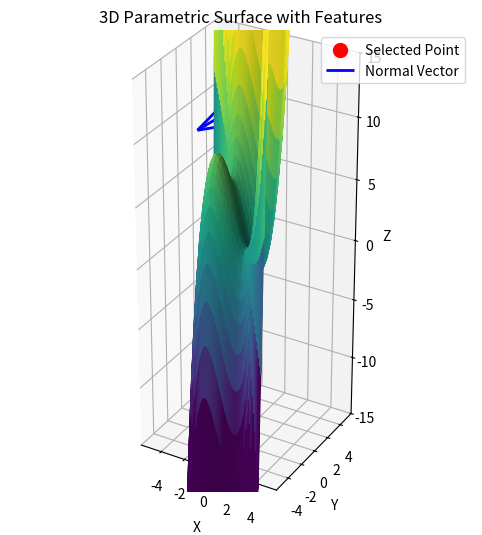

The matplotlib source for this figure:
import numpy as np
import matplotlib.pyplot as plt
from matplotlib import cm

# Define the parametric equations
u = np.linspace(-5, 5, 50)
v = np.linspace(-5, 5, 50)
u, v = np.meshgrid(u, v)

# Example: Parametric equations for a sphere
x = u
y = v
z = u**3 + (u - 2) ** 2 + (v + 1) ** 3 - (v + 2) ** 2
# Create the 3D figure
fig = plt.figure(figsize=(8, 6))
ax = fig.add_subplot(111, projection="3d")
ax.plot_surface(x, y, z, facecolors=cm.viridis((z + 15) / 30), alpha=1.0)

# Select a specific parameter value
u0 = 1
v0 = 2
x0 = u0
y0 = v0
z0 = u0**3 + (u0 - 2) ** 2 + (v0 + 1) ** 3 - (v0 + 2) ** 2
ax.scatter(x0, y0, z0, color="red", s=100, label="Selected Point")

# Compute normal vector
zx_u = 3 * u0**2 + 2 * (u0 - 2)
zx_v = 3 * (v0 + 1) ** 2 - 2 * (v0 + 2)
nx, ny, nz = -zx_u, -zx_v, 1
norm_length = 0.5
ax.quiver(
    x0,
    y0,
    z0,
    nx,
    ny,
    nz,
    color="blue",
    length=norm_length,
    linewidth=2,
    label="Normal Vector",
)


# Labels
ax.set_xlabel("X")
ax.set_ylabel("Y")
ax.set_zlabel("Z")
ax.set_zlim(-15, 15)
ax.set_aspect("equal")
ax.set_title("3D Parametric Surface with Features")
ax.legend()

plt.show()
